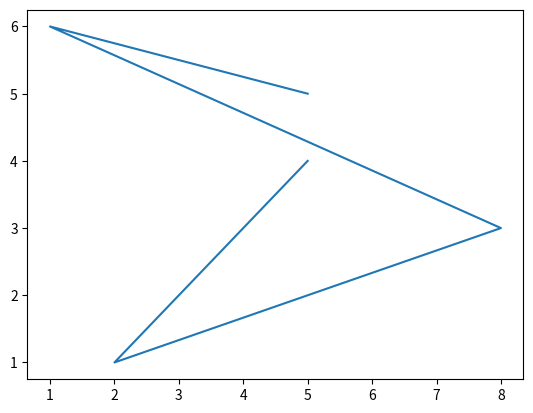

Generate this figure with matplotlib:
#!/usr/bin/env python3
import matplotlib.pyplot as plt


def main():
    ''' x, y = list(), list()
     for line in open('Oruganti_SaiDurgaRithvik_averageExecutionTime.txt', 'r'):
         lines = [i for i in line.split()]
         x.append(float(lines[0]))
         y.append(float(lines[1]))
     print(x, y)
 '''
    x, y = [5, 1, 8, 2, 5], [5, 6, 3, 1, 4]
    plt.plot(x, y)

    plt.show()


if __name__ == "__main__":
    main()
